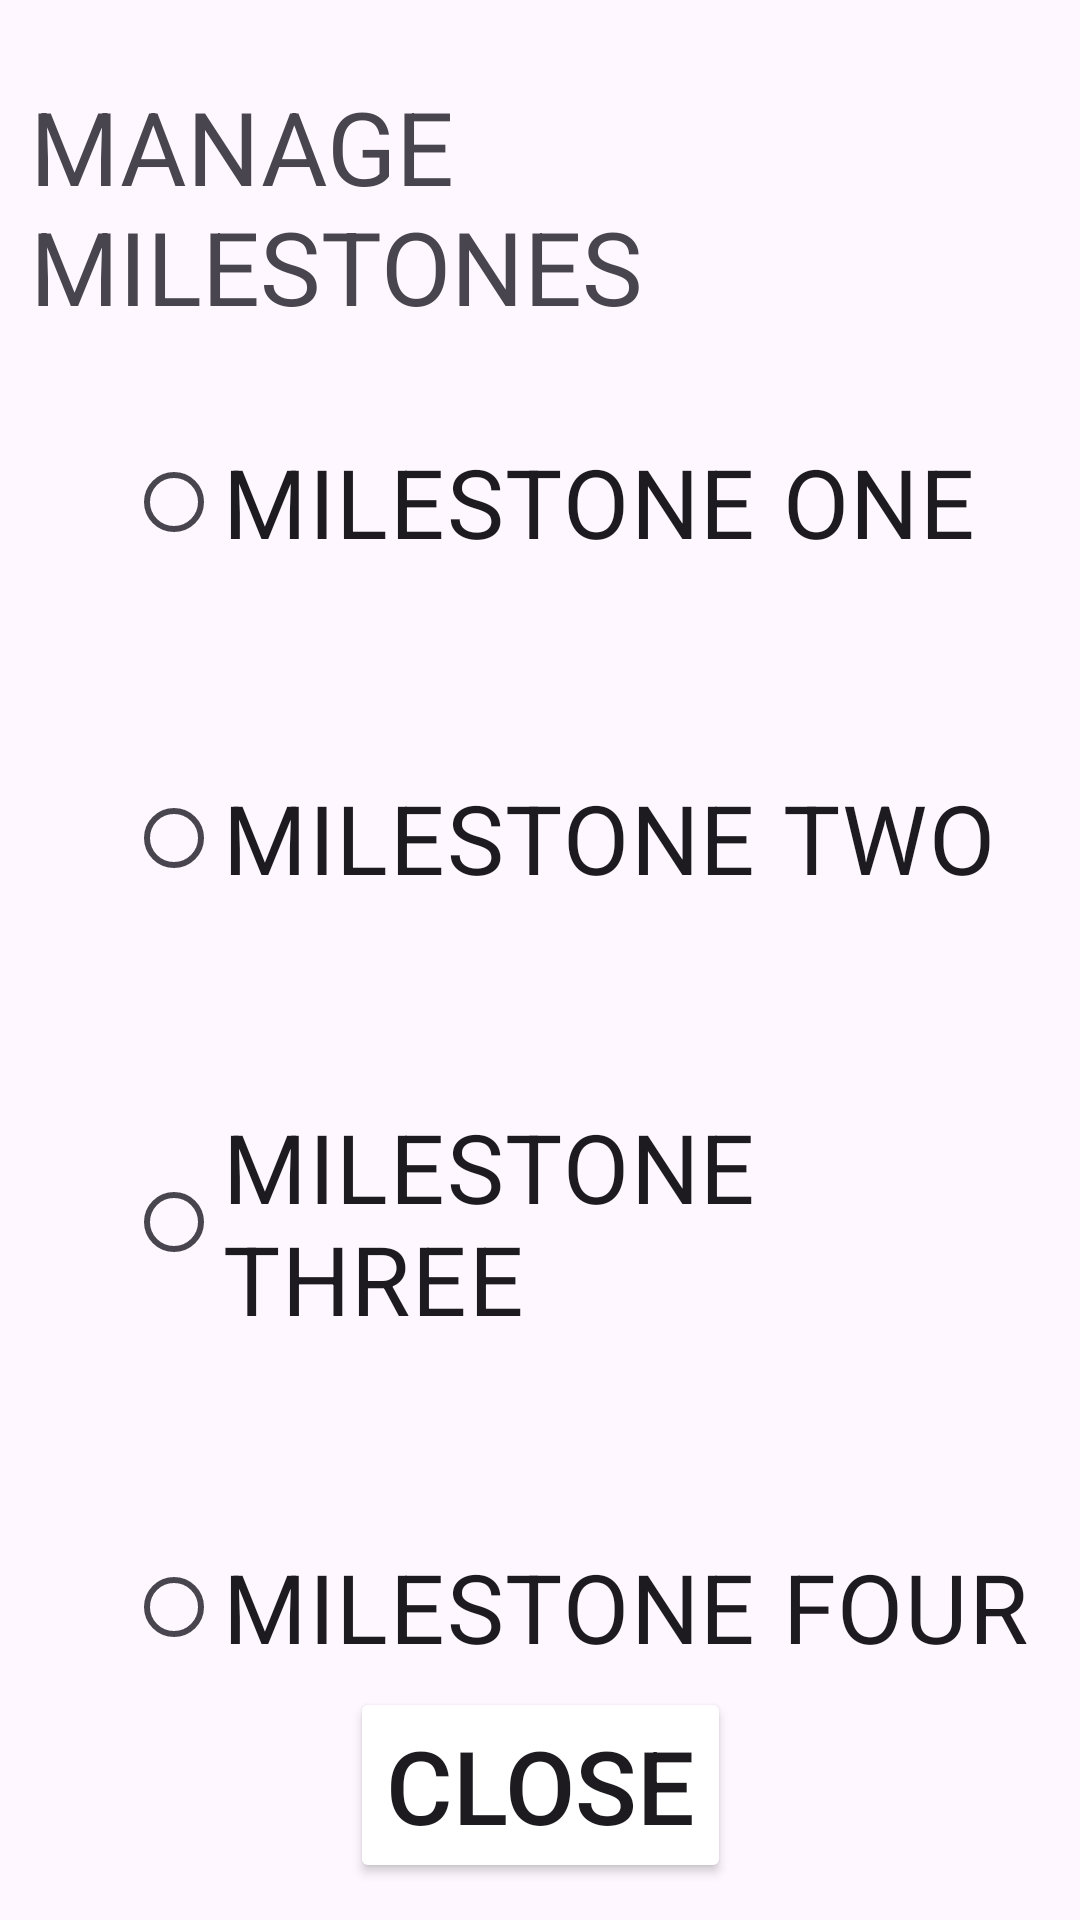

Android layout source for this screen:
<!-- AndroidManifest.xml: application theme Theme.RallyUP -->
<!-- res/layout/dialog_managemilestones.xml -->
<?xml version="1.0" encoding="utf-8"?>
<androidx.constraintlayout.widget.ConstraintLayout xmlns:android="http://schemas.android.com/apk/res/android"
    xmlns:app="http://schemas.android.com/apk/res-auto"
    xmlns:tools="http://schemas.android.com/tools"
    android:id="@+id/Dialog_ManageMilestonesLayout"
    android:layout_width="match_parent"
    android:layout_height="match_parent"
    android:background="@drawable/dialog_rounded">

    <TextView
        android:id="@+id/ManageMilestonesDialogTItle"
        android:layout_width="wrap_content"
        android:layout_height="wrap_content"
        android:layout_marginStart="16dp"
        android:layout_marginTop="16dp"
        android:layout_marginEnd="16dp"
        android:text="MANAGE MILESTONES"
        android:textColor="@color/darkColor"
        android:textSize="34sp"
        app:layout_constraintEnd_toEndOf="parent"
        app:layout_constraintStart_toStartOf="parent"
        app:layout_constraintTop_toTopOf="parent" />

    <RadioGroup
        android:id="@+id/ManageMilestonesRadioGroup"
        android:layout_width="wrap_content"
        android:layout_height="wrap_content"
        app:layout_constraintStart_toStartOf="parent"
        app:layout_constraintTop_toBottomOf="@+id/ManageMilestonesDialogTItle">

        <RadioButton
            android:id="@+id/ManageMilestonesRadioButtonOne"
            android:layout_width="wrap_content"
            android:layout_height="wrap_content"
            android:layout_marginStart="32dp"
            android:layout_marginTop="32dp"
            android:text="MILESTONE ONE"
            android:textColor="@color/darkColor"
            android:textSize="32sp" />

        <RadioButton
            android:id="@+id/ManageMilestonesRadioButtonTwo"
            android:layout_width="wrap_content"
            android:layout_height="wrap_content"
            android:layout_marginStart="32dp"
            android:layout_marginTop="64dp"
            android:text="MILESTONE TWO"
            android:textColor="@color/darkColor"
            android:textSize="32sp" />

        <RadioButton
            android:id="@+id/ManageMilestonesRadioButtonThree"
            android:layout_width="wrap_content"
            android:layout_height="wrap_content"
            android:layout_marginStart="32dp"
            android:layout_marginTop="64dp"
            android:text="MILESTONE THREE"
            android:textColor="@color/darkColor"
            android:textSize="32sp" />

        <RadioButton
            android:id="@+id/ManageMilestonesRadioButtonFour"
            android:layout_width="wrap_content"
            android:layout_height="wrap_content"
            android:layout_marginStart="32dp"
            android:layout_marginTop="64dp"
            android:text="MILESTONE FOUR"
            android:textColor="@color/darkColor"
            android:textSize="32sp" />
    </RadioGroup>

    <Button
        android:id="@+id/ManageMilestonesCloseButton"
        android:layout_width="wrap_content"
        android:layout_height="wrap_content"
        android:backgroundTint="@color/accentColorRed"
        android:text="@string/close"
        android:textColor="@color/lightColor"
        android:textSize="34sp"
        app:layout_constraintBottom_toBottomOf="parent"
        app:layout_constraintEnd_toEndOf="parent"
        app:layout_constraintStart_toStartOf="parent"
        app:layout_constraintTop_toBottomOf="@+id/ManageMilestonesRadioGroup" />

</androidx.constraintlayout.widget.ConstraintLayout>
<!-- resources referenced by this layout -->
<resources>
  <!-- drawable dialog_rounded (drawable) -->
  <?xml version="1.0" encoding="utf-8"?>
  <shape xmlns:android="http://schemas.android.com/apk/res/android">
      <solid android:color="@color/lightColor"/>
      <corners android:radius="30dp"/>
      <padding
          android:left="10dp"
          android:right="10dp"
          android:top="10dp"
          android:bottom="10dp"/>
  </shape>
  <string name="close">CLOSE</string>
  <style name="Theme.RallyUP" parent="Base.Theme.RallyUP" />
  <style name="Base.Theme.RallyUP" parent="Theme.Material3.DayNight.NoActionBar">
          
           <item name="colorPrimary">@color/lightColor</item>
           <item name="colorPrimaryDark">@color/darkColor</item>
           <item name="background">@color/accentColorGreen</item>
      </style>
</resources>
